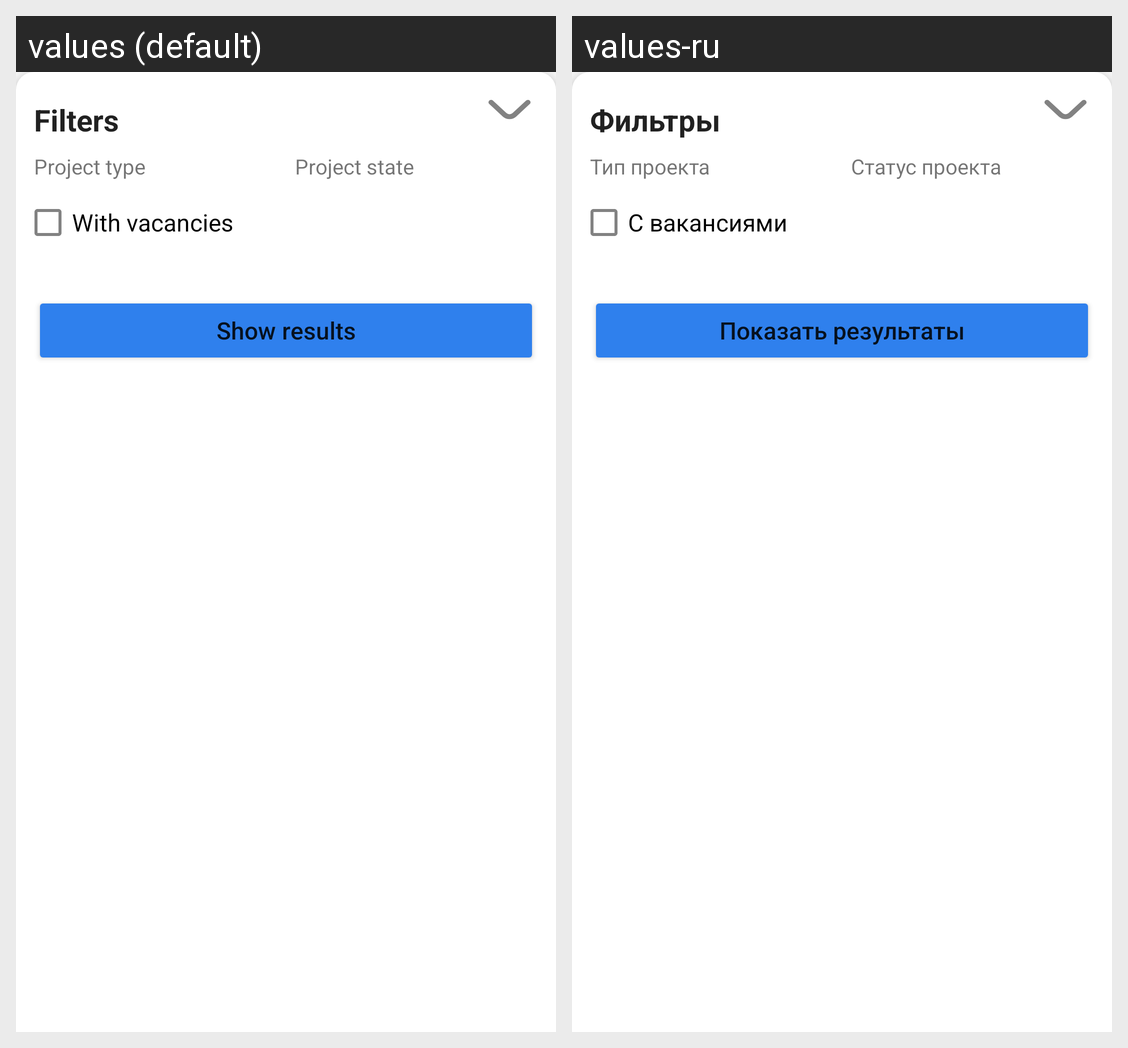

The same Android screen rendered under two of its app's locales, left to right. List the strings drawn on it with the default value and each locale's translation.
Android screen res/layout/layout_bottom_sandbox_filters.xml rendered under 2 locales, left to right: values (default), values-ru. Device: Nexus 5 (rendered at 1080×1920; each locale shown at half size, 540×960, under a caption strip naming it); theme Theme.MIEMApp.
Strings drawn on this screen, with the default value and each locale's value (text and hints the layout hard-codes, and strings that could not be matched under every locale, appear in the picture but are not listed):

search_filters_title
  values: Filters
  values-ru: Фильтры

search_filters_pr_type
  values: Project type
  values-ru: Тип проекта

search_filters_pr_state
  values: Project state
  values-ru: Статус проекта

search_filters_with_vacancies
  values: With vacancies
  values-ru: С вакансиями

search_filters_show_results
  values: Show results
  values-ru: Показать результаты
